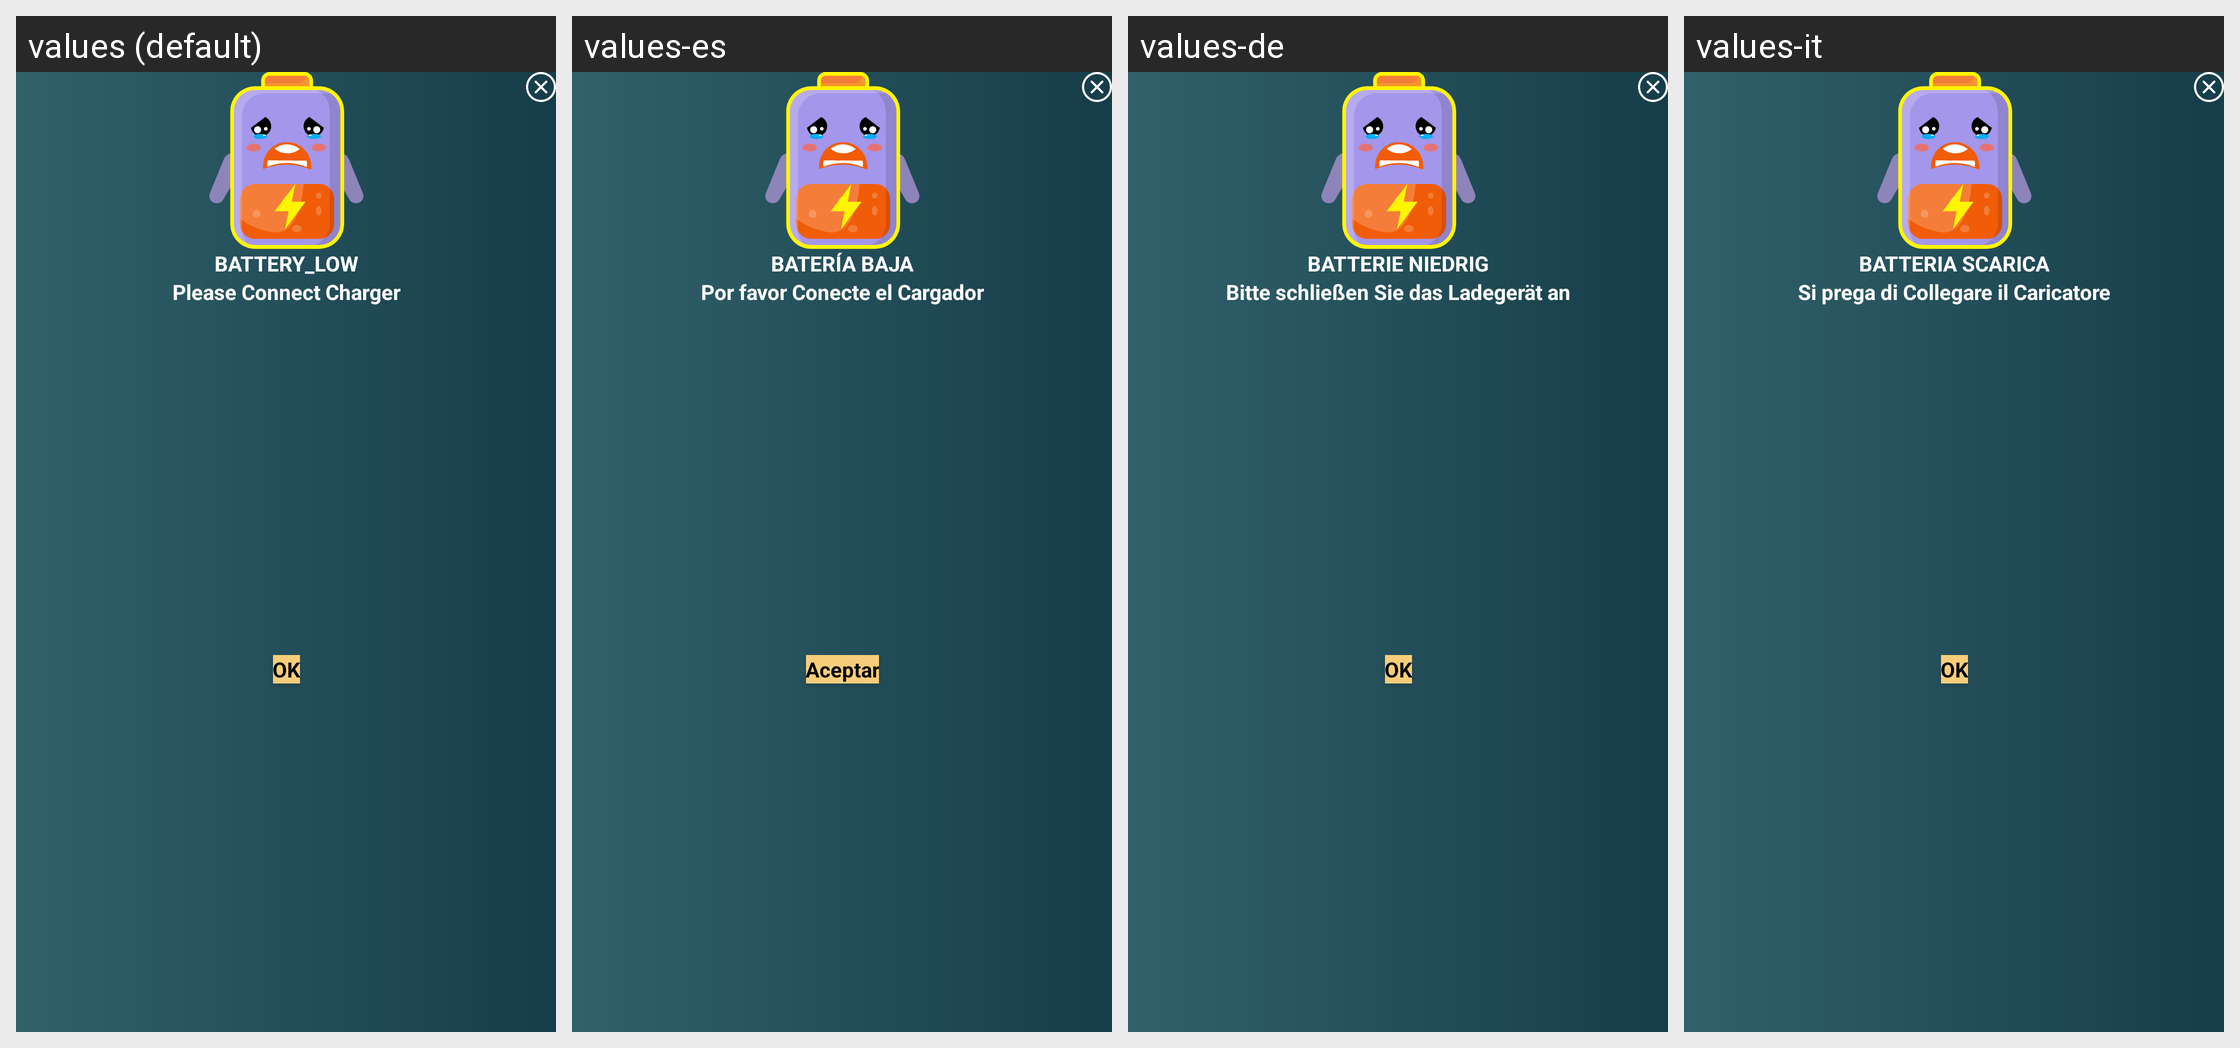

Locale-by-locale string values for the Android screen shown in this grid:
Android screen res/layout/custom_dialog_low_battery.xml rendered under 4 locales, left to right: values (default), values-es, values-de, values-it. Device: Nexus 5 (rendered at 1080×1920; each locale shown at half size, 540×960, under a caption strip naming it); theme Theme.BatteryAnimation.
Other locales in the repository, not shown: values-ar, values-fr, values-ur.
Strings drawn on this screen, with the default value and each locale's value (text and hints the layout hard-codes, and strings that could not be matched under every locale, appear in the picture but are not listed):

battery_low
  values: BATTERY_LOW
  values-es: BATERÍA BAJA
  values-de: BATTERIE NIEDRIG
  values-it: BATTERIA SCARICA

connect_charger_desc
  values: Please Connect Charger
  values-es: Por favor Conecte el Cargador
  values-de: Bitte schließen Sie das Ladegerät an
  values-it: Si prega di Collegare il Caricatore

ok
  values: OK
  values-es: Aceptar
  values-de: OK
  values-it: OK
